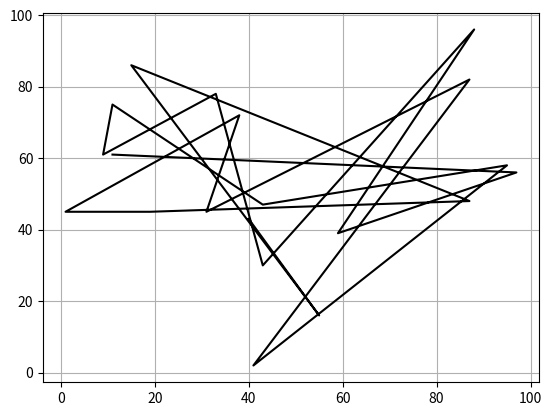

Recreate this plot in Python.
import numpy as np
import matplotlib.pyplot as plt
import pandas as pd



x = np.random.randint(1,100,20)
y = np.random.randint(1,100,20)

plt.plot(x,y,color = "black")
plt.grid()
plt.show()
